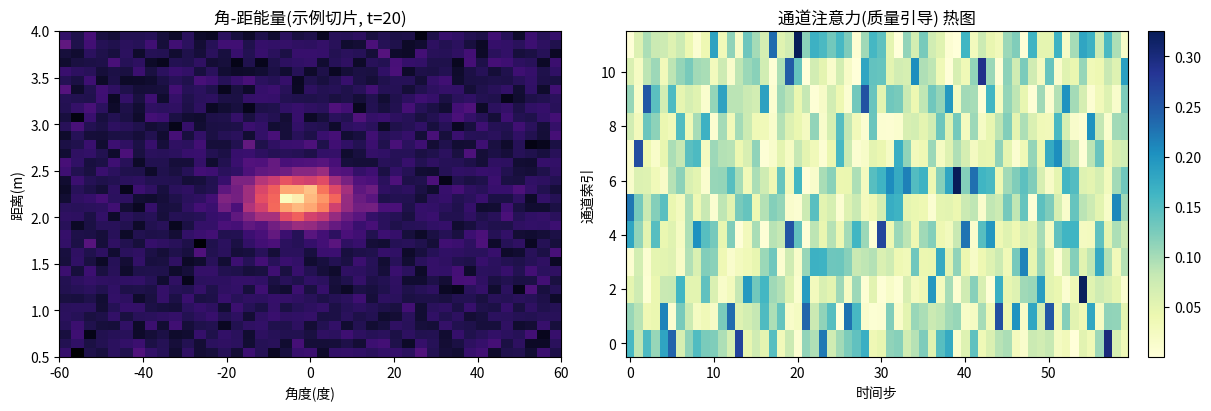

The matplotlib source for this figure:
"""
生成 图6：注意力热图与角–距能量随时间漂移图（合成示例）
输出文件：outputs/fig6_heatmaps.png
"""
import os
import numpy as np
import matplotlib.pyplot as plt

os.makedirs("outputs", exist_ok=True)
np.random.seed(1)

# 合成角-距能量(随时间缓慢漂移)
T = 60
angles = np.linspace(-60, 60, 41)
ranges = np.linspace(0.5, 4.0, 36)
A = len(angles); R = len(ranges)

# 时间上的主峰漂移轨迹
theta_traj = np.linspace(-10, 10, T)
range_traj = np.linspace(2.0, 2.6, T)

energy_series = np.zeros((T, A, R))
for t in range(T):
    mu_a = np.argmin(np.abs(angles - theta_traj[t]))
    mu_r = np.argmin(np.abs(ranges - range_traj[t]))
    ga = np.exp(-0.5*((np.arange(A)-mu_a)/3)**2)
    gr = np.exp(-0.5*((np.arange(R)-mu_r)/2)**2)
    energy_series[t] = np.outer(ga, gr) + 0.05*np.random.randn(A, R)

# 合成通道注意力(质量引导)
C = 12
attn = np.abs(np.random.randn(T, C))
attn = attn / (attn.sum(axis=1, keepdims=True) + 1e-8)

# 绘图
fig, axes = plt.subplots(1, 2, figsize=(12, 4), constrained_layout=True)

# 左：角-距能量随时间漂移（展示某几个时间切片）
axes[0].imshow(energy_series[20].T, aspect='auto',
               extent=[angles[0], angles[-1], ranges[0], ranges[-1]],
               origin='lower', cmap='magma')
axes[0].set_title('角-距能量(示例切片, t=20)')
axes[0].set_xlabel('角度(度)'); axes[0].set_ylabel('距离(m)')

# 右：通道注意力热图(时间×通道)
im = axes[1].imshow(attn.T, aspect='auto', cmap='YlGnBu', origin='lower')
axes[1].set_title('通道注意力(质量引导) 热图')
axes[1].set_xlabel('时间步'); axes[1].set_ylabel('通道索引')
fig.colorbar(im, ax=axes[1], fraction=0.046, pad=0.04)

plt.savefig("outputs/fig6_heatmaps.png", dpi=200)
print("Saved to outputs/fig6_heatmaps.png")